Dataset: banana_dataset (GitHub, Neilbhutada7/Crop_Spoilage_router). Classes: honey banana, nendran banana, neypoovan banana, pome banana, red banana, silk banana.

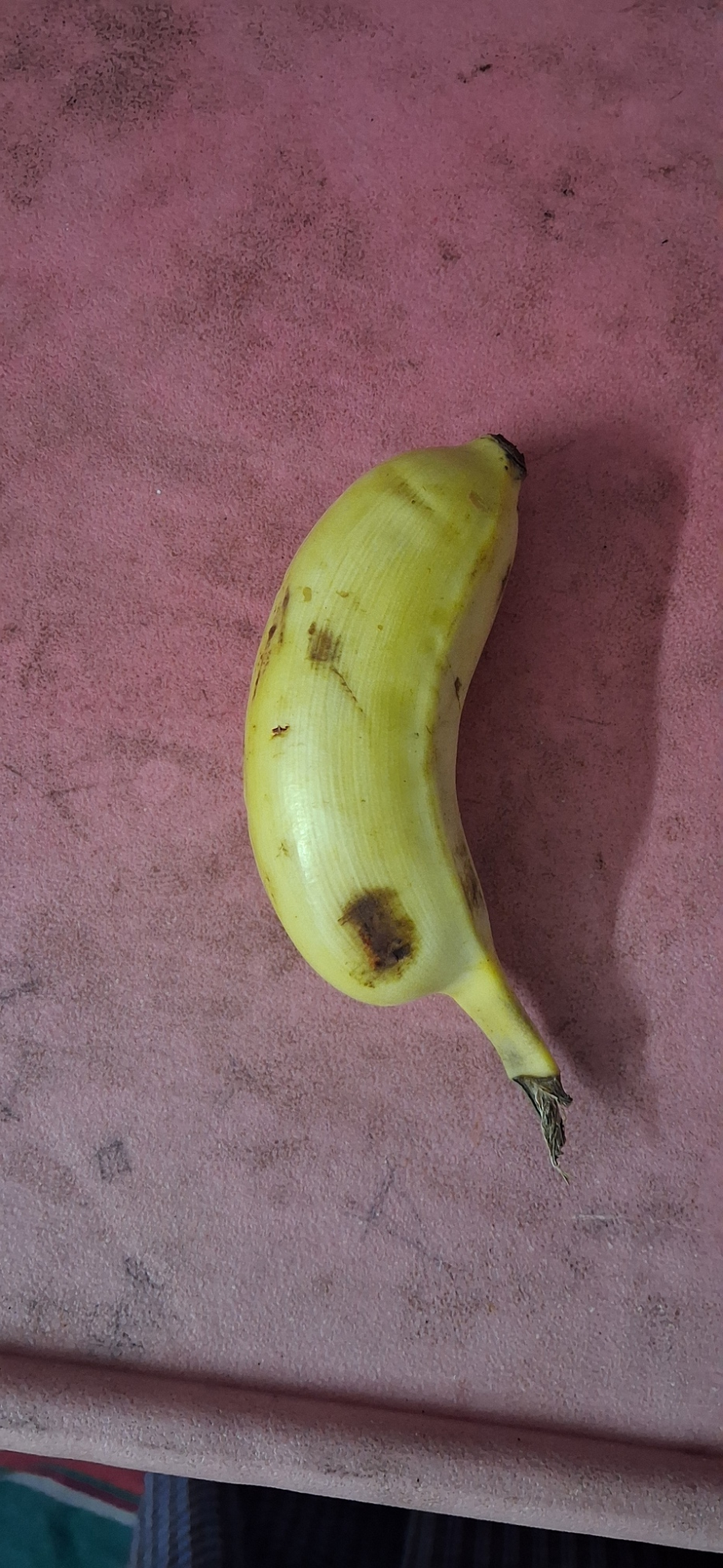
Label: silk banana

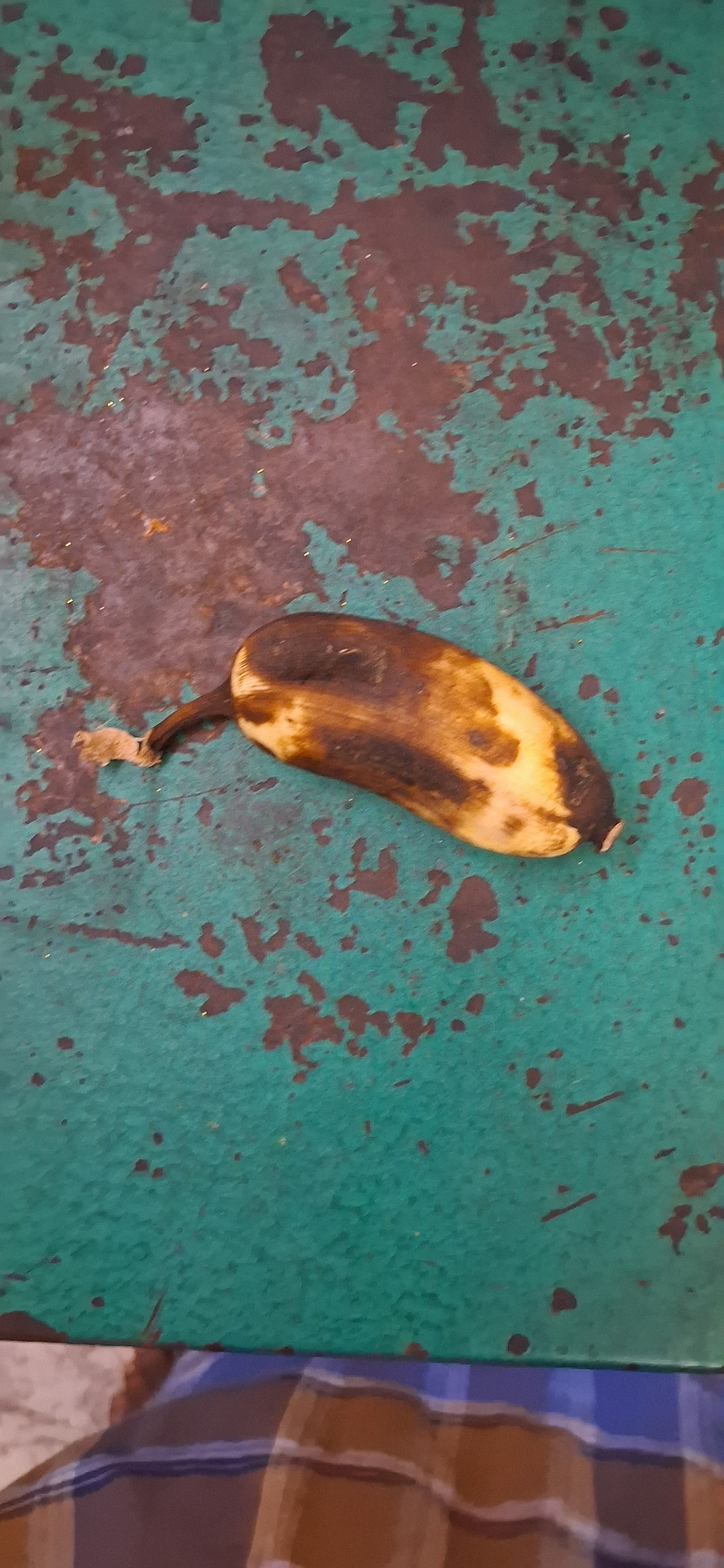
Label: neypoovan banana

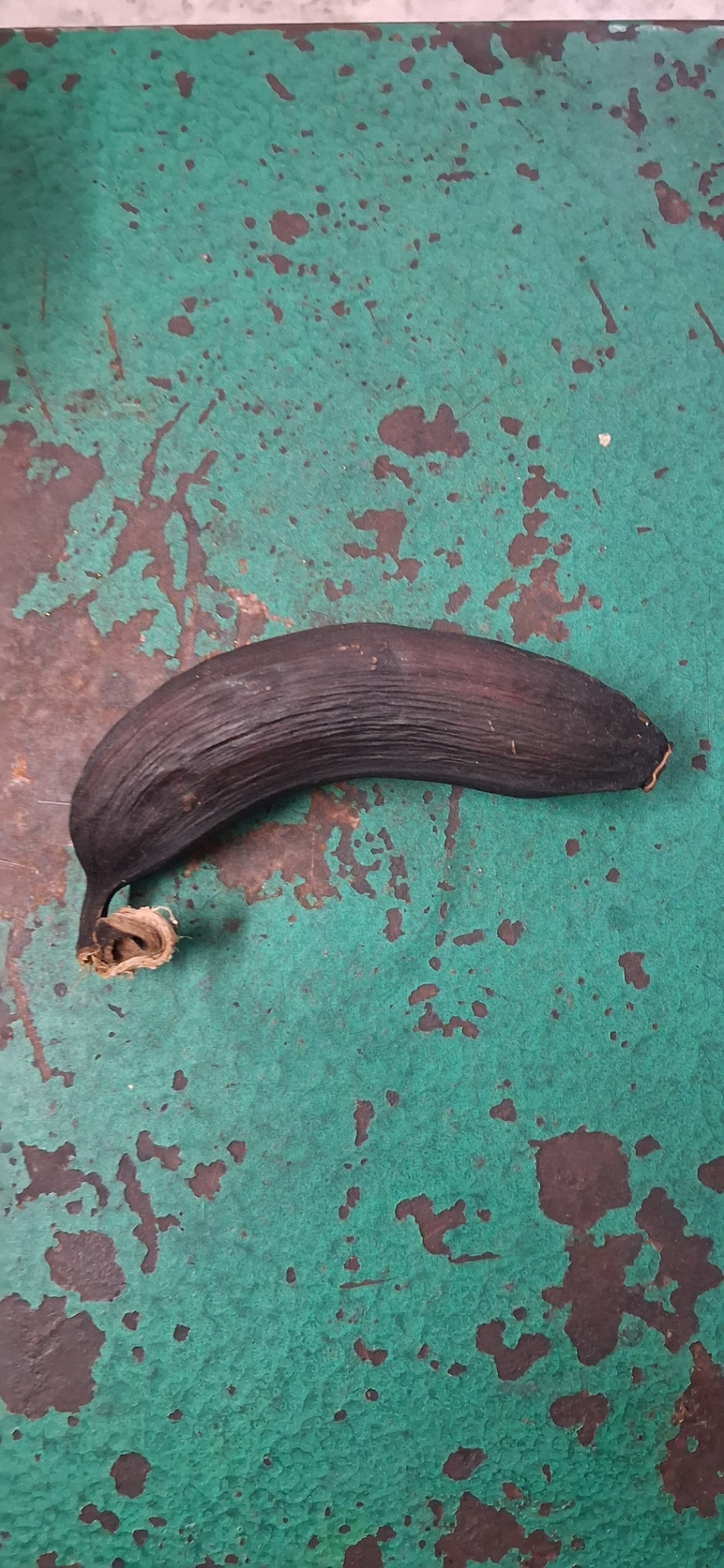
Label: red banana

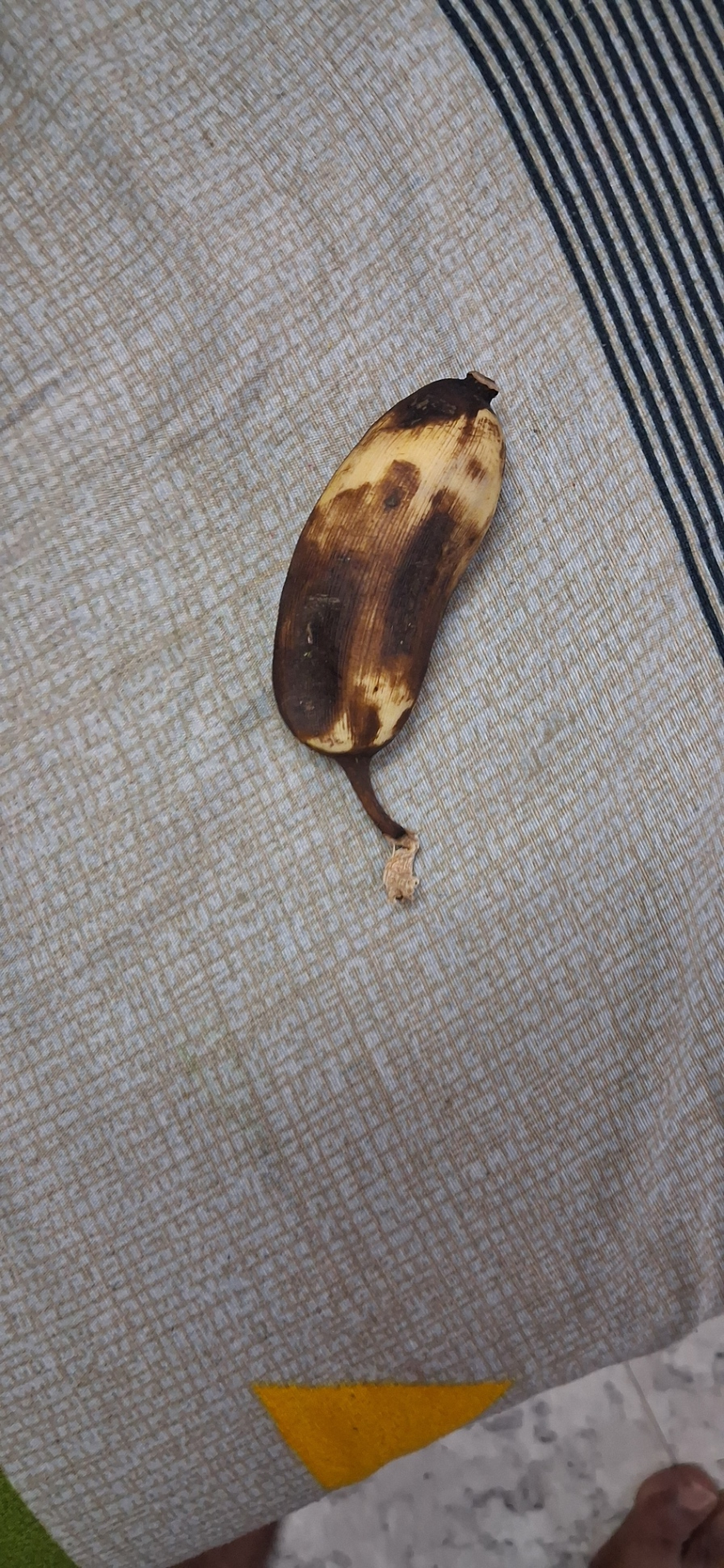
Label: neypoovan banana

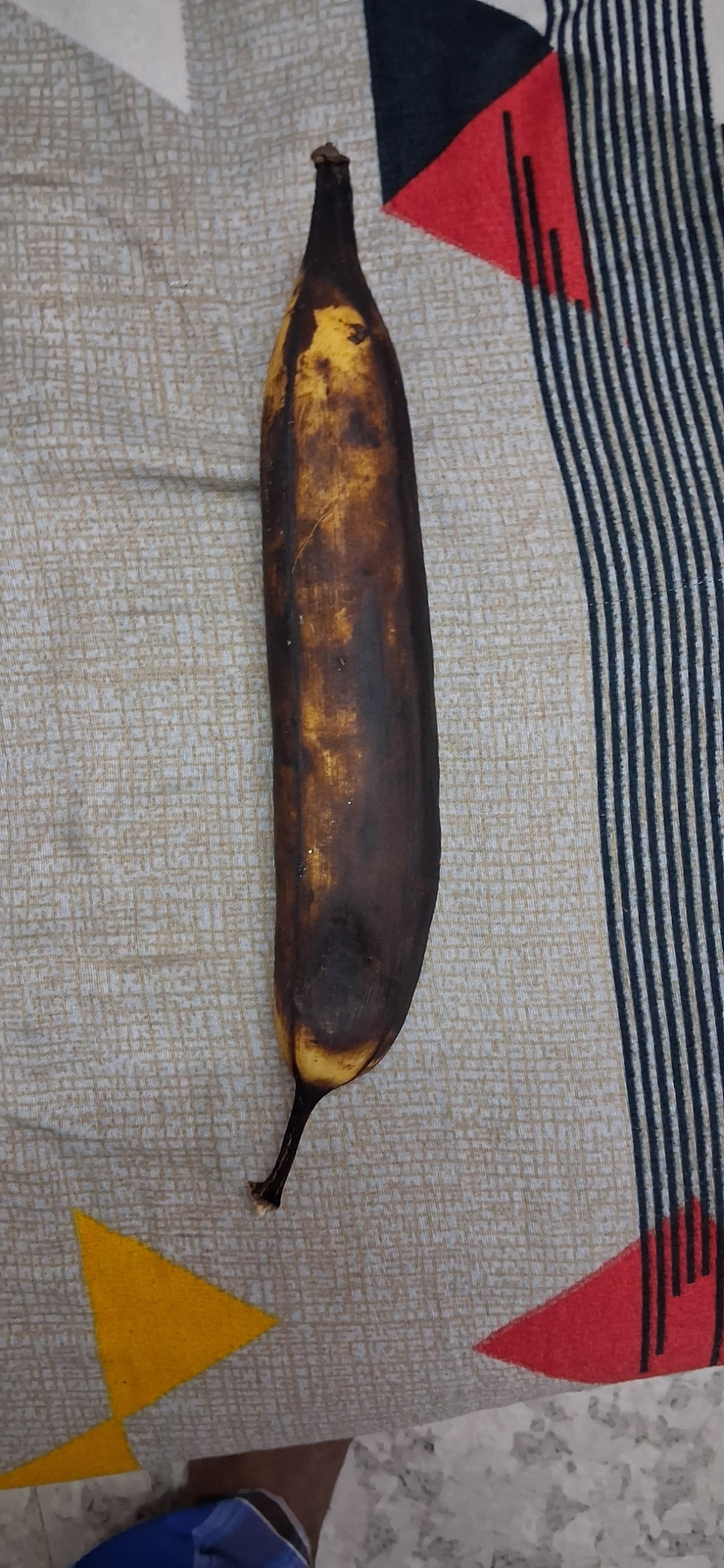
Label: nendran banana

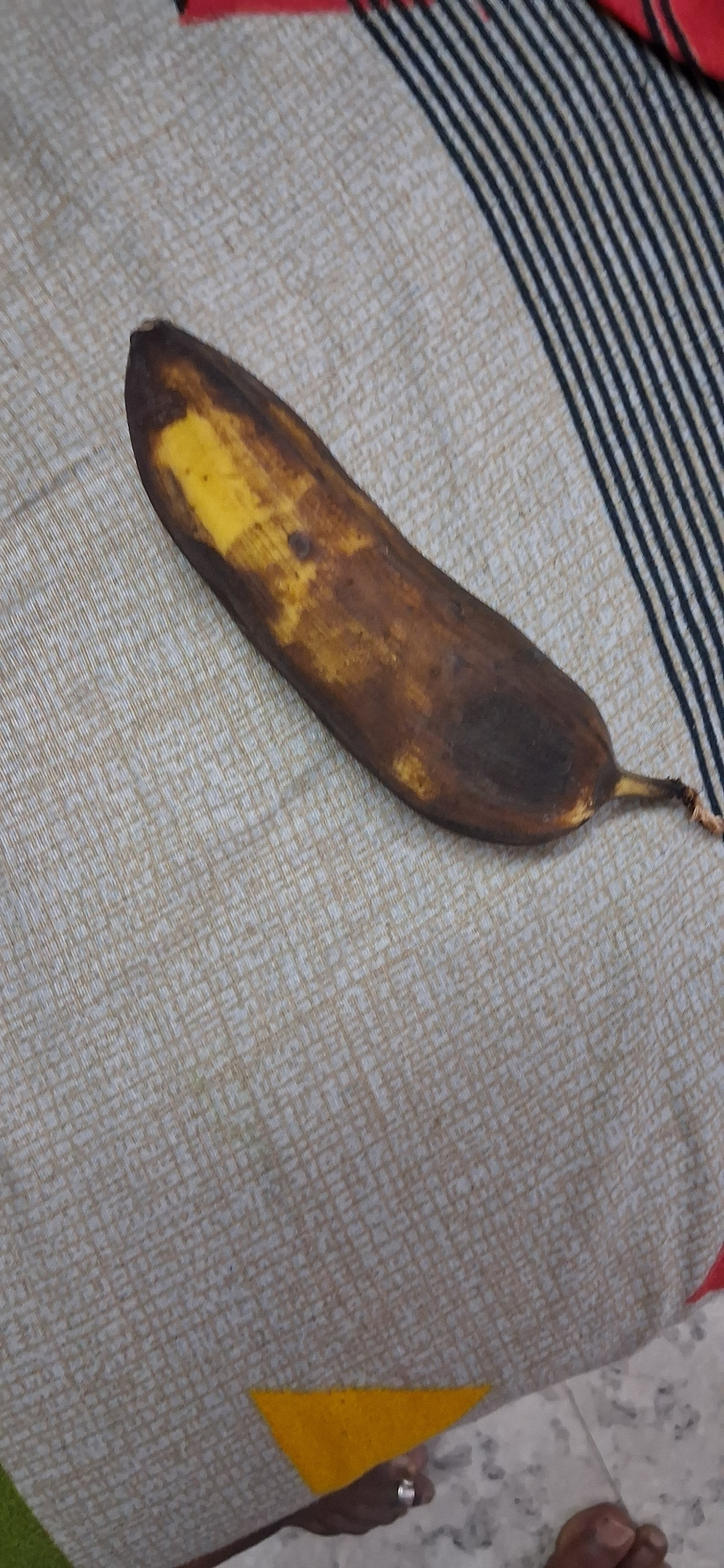
Label: pome banana
